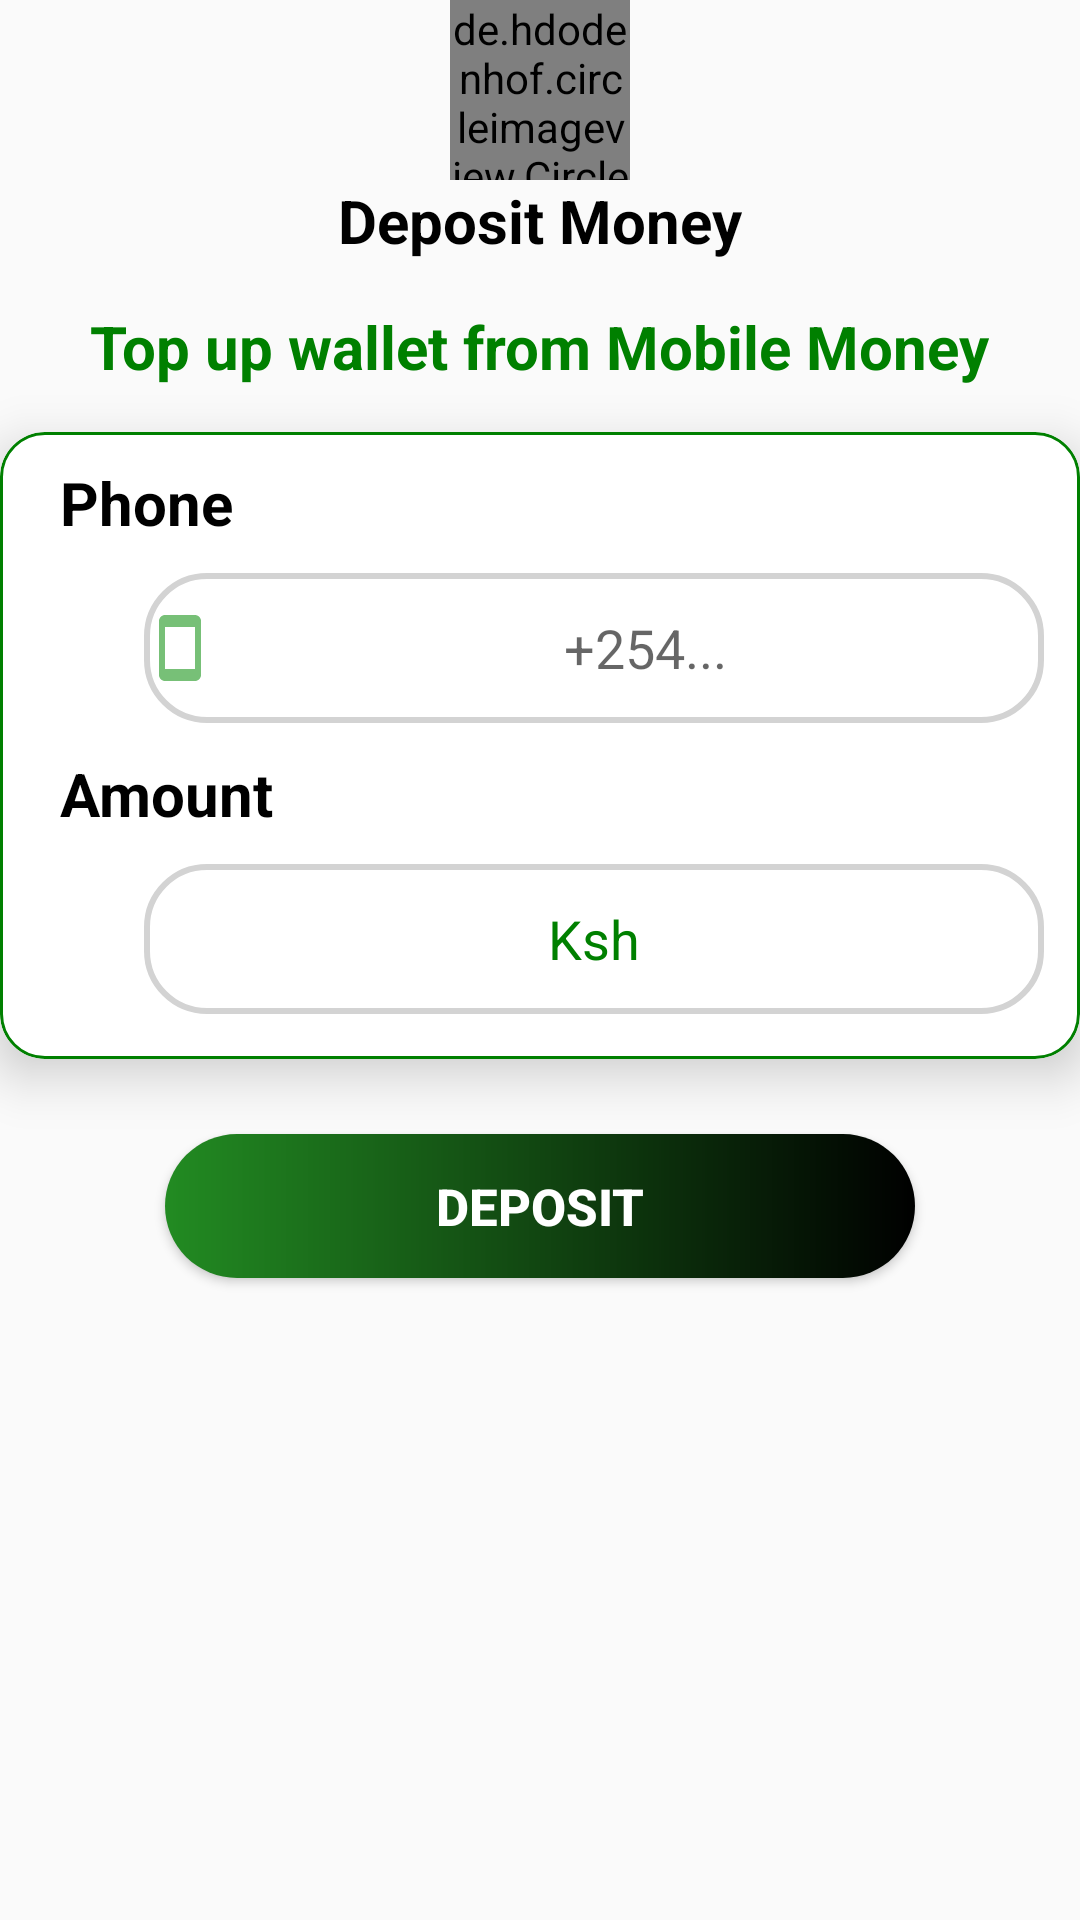

Reconstruct the res/layout file that produces this screen, plus the resources it refers to.
<!-- AndroidManifest.xml: application theme Theme.ShambaFirm -->
<!-- res/layout/fragment_deposit_money.xml -->
<?xml version="1.0" encoding="utf-8"?>
<RelativeLayout xmlns:android="http://schemas.android.com/apk/res/android"
    xmlns:tools="http://schemas.android.com/tools"
    android:layout_width="match_parent"
    android:layout_height="match_parent"
    xmlns:app="http://schemas.android.com/apk/res-auto"
    tools:context=".fragments.DepositMoney">

    <ImageView
        android:id="@+id/depositMoneyBackArrow"
        android:layout_width="50dp"
        android:layout_height="50dp"
        android:src="@drawable/arrow"/>

    <de.hdodenhof.circleimageview.CircleImageView
        android:id="@+id/logo"
        android:layout_width="60dp"
        android:layout_height="60dp"
        android:src="@drawable/farm_gate"
        android:layout_centerHorizontal="true"/>

    <TextView
        android:id="@+id/depositMoneyText"
        android:layout_width="wrap_content"
        android:layout_height="wrap_content"
        android:text="@string/deposit_money"
        android:layout_below="@+id/logo"
        android:layout_centerHorizontal="true"
        android:textSize="20sp"
        android:textStyle="bold"
        android:textColor="@color/black"/>

    <TextView
        android:id="@+id/topUpText"
        android:layout_width="wrap_content"
        android:layout_height="wrap_content"
        android:text="@string/top_up_wallet_from_mobile_money"
        android:layout_below="@+id/depositMoneyText"
        android:layout_margin="15dp"
        android:layout_centerHorizontal="true"
        android:textSize="20sp"
        android:textStyle="bold"
        android:textColor="@color/green"/>

    <com.google.android.material.card.MaterialCardView
        android:id="@+id/depositMoneyCardView"
        android:layout_width="match_parent"
        android:layout_height="wrap_content"
        app:cardCornerRadius="15dp"
        app:cardElevation="10dp"
        app:strokeWidth="1dp"
        app:strokeColor="@color/green"
        android:layout_below="@+id/topUpText">

        <LinearLayout
            android:layout_width="match_parent"
            android:layout_height="wrap_content"
            android:layout_marginStart="10dp"
            android:orientation="vertical"
            >

            <TextView
                android:layout_width="wrap_content"
                android:layout_height="wrap_content"
                android:text="@string/phone"
                android:textSize="20sp"
                android:textStyle="bold"
                android:layout_margin="10dp"
                android:textColor="@color/black"/>

            <EditText
                android:id="@+id/depositMoneyPhone"
                android:layout_width="300dp"
                android:layout_height="50dp"
                android:background="@drawable/custom_input"
                android:inputType="phone"
                android:layout_marginStart="38dp"
                android:drawableStart="@drawable/baseline_phone"
                android:drawablePadding="10dp"
                android:gravity="center"
                android:hint="+254..."
                />

            <TextView
                android:layout_width="wrap_content"
                android:layout_height="wrap_content"
                android:text="@string/amount"
                android:textSize="20sp"
                android:textStyle="bold"
                android:layout_margin="10dp"
                android:textColor="@color/black"/>

            <EditText
                android:id="@+id/depositMoneyAmount"
                android:layout_width="300dp"
                android:layout_height="50dp"
                android:background="@drawable/custom_input"
                android:inputType="phone"
                android:gravity="center"
                android:hint="@string/ksh"
                android:layout_marginBottom="15dp"
                android:textColorHint="@color/green"
                android:layout_marginStart="38dp"
                />
        </LinearLayout>
    </com.google.android.material.card.MaterialCardView>

    <Button
        android:id="@+id/depositMoneyButton"
        android:layout_width="250dp"
        android:layout_height="48dp"
        android:text="Deposit"
        android:layout_margin="25dp"
        android:background="@drawable/button_shape"
        android:textColor="@color/white"
        android:textStyle="bold"
        android:textSize="17sp"
        android:layout_centerHorizontal="true"
        android:layout_below="@+id/depositMoneyCardView"
        android:focusable="true"
        android:clickable="true"/>
</RelativeLayout>
<!-- resources referenced by this layout -->
<resources>
  <color name="black">#FF000000</color>
  <color name="green">#008000</color>
  <color name="white">#FFFFFFFF</color>
  <!-- drawable baseline_phone (drawable) -->
  <vector android:height="24dp" android:tint="#8080"
      android:viewportHeight="24" android:viewportWidth="24"
      android:width="24dp" xmlns:android="http://schemas.android.com/apk/res/android">
      <path android:fillColor="@android:color/white" android:pathData="M17,1.01L7,1c-1.1,0 -2,0.9 -2,2v18c0,1.1 0.9,2 2,2h10c1.1,0 2,-0.9 2,-2V3c0,-1.1 -0.9,-1.99 -2,-1.99zM17,19H7V5h10v14z"/>
  </vector>
  <!-- drawable button_shape (drawable) -->
  <?xml version="1.0" encoding="utf-8"?>
  <shape xmlns:android="http://schemas.android.com/apk/res/android"
      android:shape="rectangle">
      <gradient android:startColor="@color/forestGreen" android:endColor="@color/black"/>
      <corners android:radius="25dp"/>
  
  </shape>
  <!-- drawable custom_input (drawable) -->
  <?xml version="1.0" encoding="utf-8"?>
  <selector xmlns:android="http://schemas.android.com/apk/res/android">
      <item android:state_enabled="true" android:state_focused="true">
          <shape android:shape="rectangle">
              <solid android:color="@color/white"/>
              <corners android:radius="10dp"/>
              <stroke android:color="@color/forestGreen" android:width="2dp"/>
          </shape>
      </item>
  
      <item android:state_enabled="true" >
          <shape android:shape="rectangle">
              <solid android:color="@color/white"/>
              <corners android:radius="20dp"/>
              <stroke android:color="@color/lightGray" android:width="2dp"/>
          </shape>
      </item>
  
  
  </selector>
  <!-- drawable farm_gate: png bitmap (drawable, 84266 bytes) -->
  <string name="amount">Amount</string>
  <string name="deposit_money">Deposit Money</string>
  <string name="ksh">Ksh</string>
  <string name="phone">Phone</string>
  <string name="top_up_wallet_from_mobile_money">Top up wallet from Mobile Money</string>
  <style name="Theme.ShambaFirm" parent="Theme.AppCompat.Light.NoActionBar">
          
          
          <item name="colorPrimary">@color/white</item>
          <item name="colorPrimaryVariant">@color/green</item>
          <item name="colorOnPrimary">@color/white</item>
  
          <item name="android:statusBarColor">@color/forestGreen</item>
      </style>
  <color name="forestGreen">#228B22</color>
  <color name="lightGray">#D3D3D3</color>
</resources>
